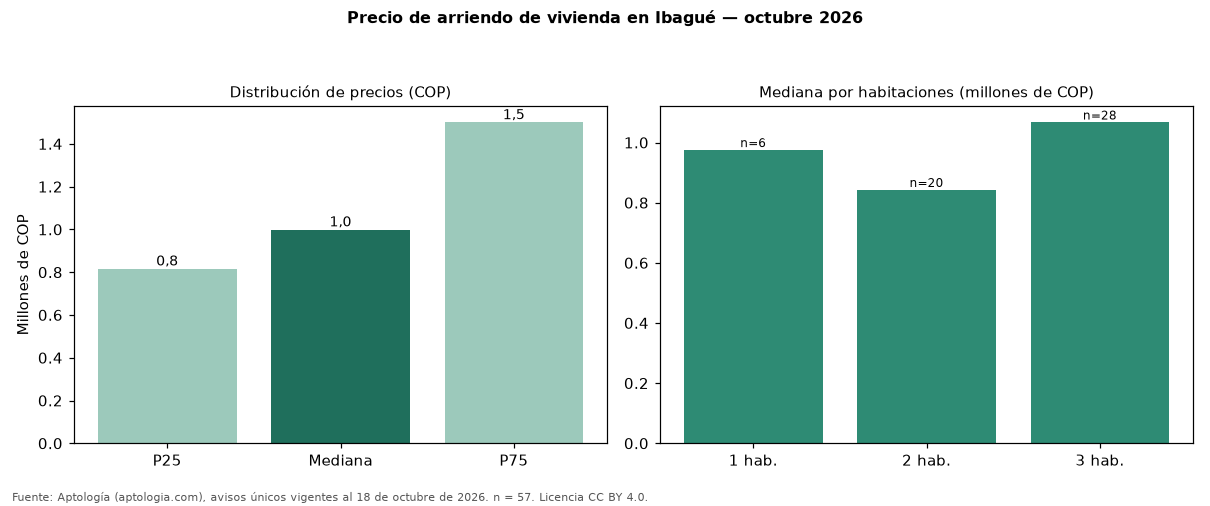

Data behind this chart, as committed beside it:
seccion, metrica, valor_cop, n
precio, p25, 816000, 57
precio, mediana, 999000, 57
precio, p75, 1500000, 57
cop_por_m2, p25, 15396, 57
cop_por_m2, mediana, 18446, 57
cop_por_m2, p75, 22568, 57
area, area_mediana_m2, 56.0, 57
habitaciones, 1, 975000, 6
habitaciones, 2, 842350, 20
habitaciones, 3, 1066650, 28
habitaciones, 4+, 4000000, 3
administracion, mediana, 211700, 44
estrato, moda, 3, 
parqueadero, porcentaje_con_parqueadero, 54.4, 57
